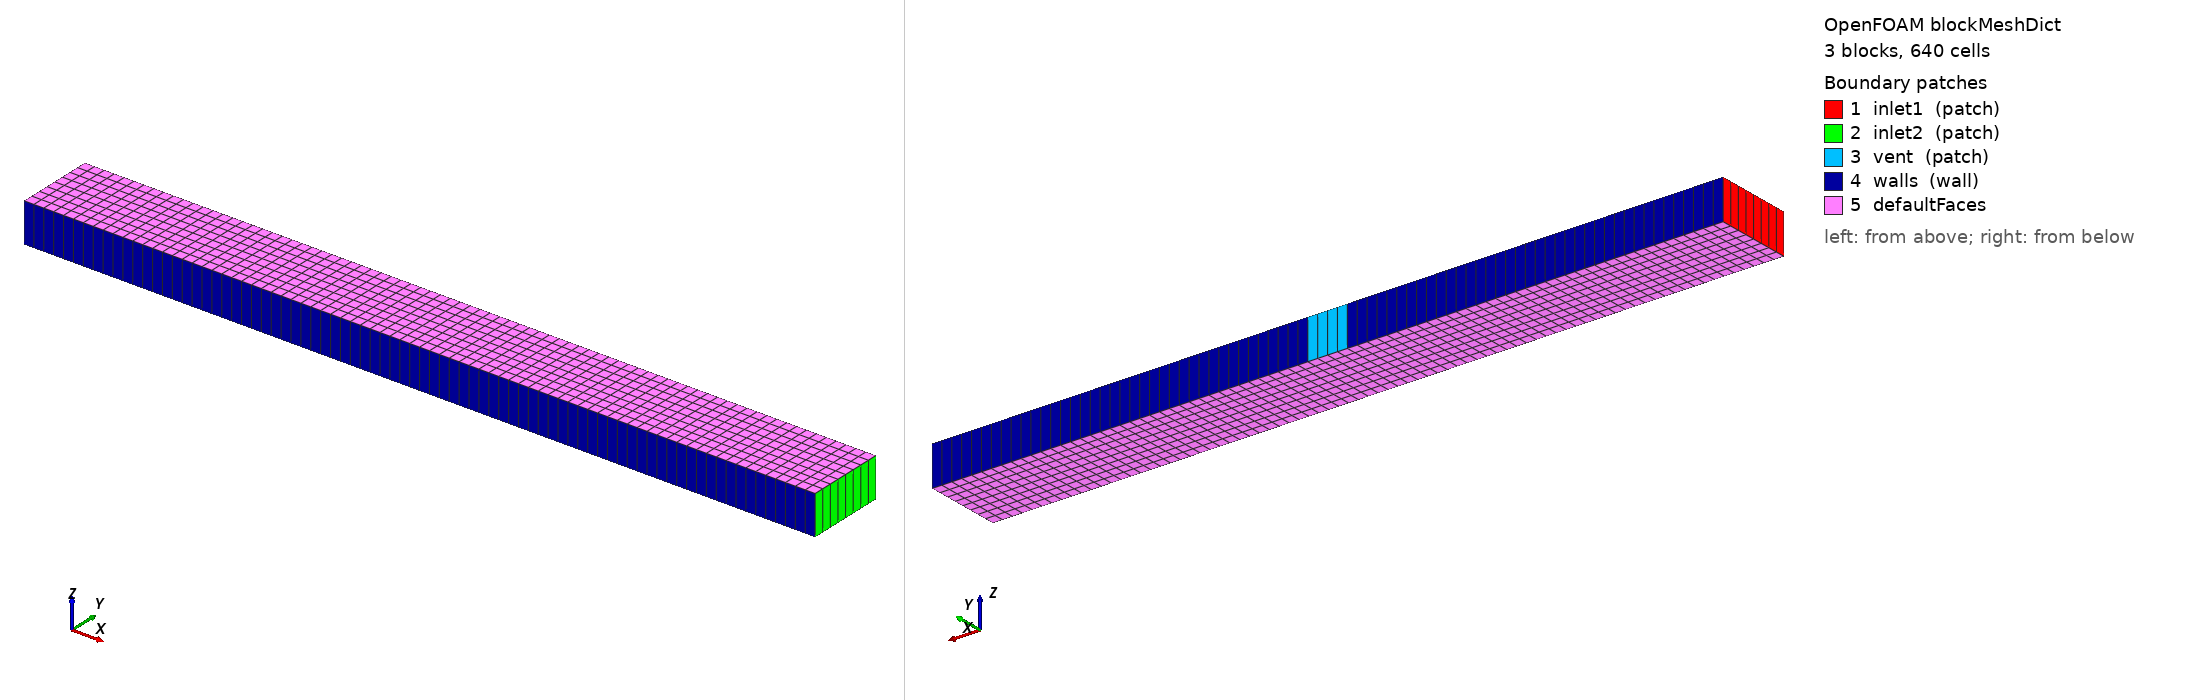

OpenFOAM case: the mesh blockMesh builds from blockMeshDict, 3 block(s), 640 cells. Boundary patches (legend numbers): 1 inlet1 (patch), 2 inlet2 (patch), 3 vent (patch), 4 walls (wall), 5 defaultFaces. Left view from above one corner, right view from below the opposite corner. Boundary conditions: 4 field file(s) under 0/; 4 of 5 drawn patches have an entry in a shipped field file.

=== system/blockMeshDict ===
FoamFile
{
    format      ascii;
    class       dictionary;
    object      blockMeshDict;
}
scale   1;

vertices
(
    (0      0     0)
    (0.019  0     0)
    (0.021  0     0)
    (0.04   0     0)
    (0      0.004 0)
    (0.019  0.004 0)
    (0.021  0.004 0)
    (0.04   0.004 0)
    (0      0     0.002)
    (0.019  0     0.002)
    (0.021  0     0.002)
    (0.04   0     0.002)
    (0      0.004 0.002)
    (0.019  0.004 0.002)
    (0.021  0.004 0.002)
    (0.04   0.004 0.002)
);

blocks
(
    hex (0 1 5 4 8 9 13 12)   (38 8 1) simpleGrading (1 1 1)
    hex (1 2 6 5 9 10 14 13)  (4  8 1) simpleGrading (1 1 1)
    hex (2 3 7 6 10 11 15 14) (38 8 1) simpleGrading (1 1 1)
);

defaultPatch
{
    type empty;
}

boundary
(
    inlet1
    {
        type patch;
        faces ((0 4 12 8));
    }

    inlet2
    {
        type patch;
        faces ((3 7 15 11));
    }

    vent
    {
        type patch;
        faces ((5 6 14 13));
    }

    walls
    {
        type wall;
        faces
        (
            (0 1 9 8)
            (1 2 10 9)
            (2 3 11 10)
            (4 5 13 12)
            (6 7 15 14)
        );
    }
);


=== system/controlDict ===
FoamFile
{
    format      ascii;
    class       dictionary;
    object      controlDict;
}
application     foamRun;
solver          moldingFoam;
libs            ("libmoldingFoam.so");
startFrom       startTime;
startTime       0;
stopAt          endTime;
endTime         4;
deltaT          1e-05;
writeControl    adjustableRunTime;
writeInterval   1;
purgeWrite      0;
writeFormat     ascii;
writePrecision  8;
writeCompression off;
timeFormat      general;
timePrecision   8;
runTimeModifiable no;
adjustTimeStep  on;
maxCo           0.5;
maxAlphaCo      0.1;
maxDeltaT       0.01;

functions
{
    trappedAir
    {
        type            volFieldValue;
        libs            ("libfieldFunctionObjects.so");
        writeControl    timeStep;
        writeInterval   1;
        writeFields     no;
        log             yes;
        cellZone        all;
        operation       sum;
        fields          (airTrap);
    }
}


=== 0/T ===
FoamFile
{
    format      ascii;
    class       volScalarField;
    object      T;
}
dimensions      [0 0 0 1 0 0 0];
internalField   uniform 300;
boundaryField
{
    inlet1  { type fixedValue; value uniform 480; }
    inlet2  { type zeroGradient; }
    vent    { type inletOutlet; inletValue uniform 300; value uniform 300; }
    walls   { type fixedValue; value uniform 353; }
}


=== 0/U ===
FoamFile
{
    format      ascii;
    class       volVectorField;
    object      U;
}
dimensions      [0 1 -1 0 0 0 0];
internalField   uniform (0 0 0);
boundaryField
{
    inlet1  { type moldingInletVelocity; volumetricFlowRate 1e-07; value uniform (0 0 0); }
    inlet2  { type noSlip; }
    vent    { type moldingVentVelocity; value uniform (0 0 0); }
    walls   { type noSlip; }
}


=== 0/alpha.melt ===
FoamFile
{
    format      ascii;
    class       volScalarField;
    object      alpha.melt;
}
dimensions      [];
internalField   uniform 0;
boundaryField
{
    inlet1  { type fixedValue; value uniform 1; }
    inlet2  { type zeroGradient; }
    vent    { type inletOutlet; inletValue uniform 0; value uniform 0; }
    walls   { type zeroGradient; }
}


=== 0/p_rgh ===
FoamFile
{
    format      ascii;
    class       volScalarField;
    object      p_rgh;
}
dimensions      [1 -1 -2 0 0 0 0];
internalField   uniform 1e5;
boundaryField
{
    inlet1
    {
        type            moldingPrghPressure;
        refValue        uniform 1e5;
        refGradient     uniform 0;
        valueFraction   uniform 0;
        value           uniform 1e5;
    }
    inlet2  { type fixedFluxPressure; value $internalField; }
    vent
    {
        type            moldingVentPressure;
        p0              1e5;
        value           $internalField;
    }
    walls   { type fixedFluxPressure; value $internalField; }
}
